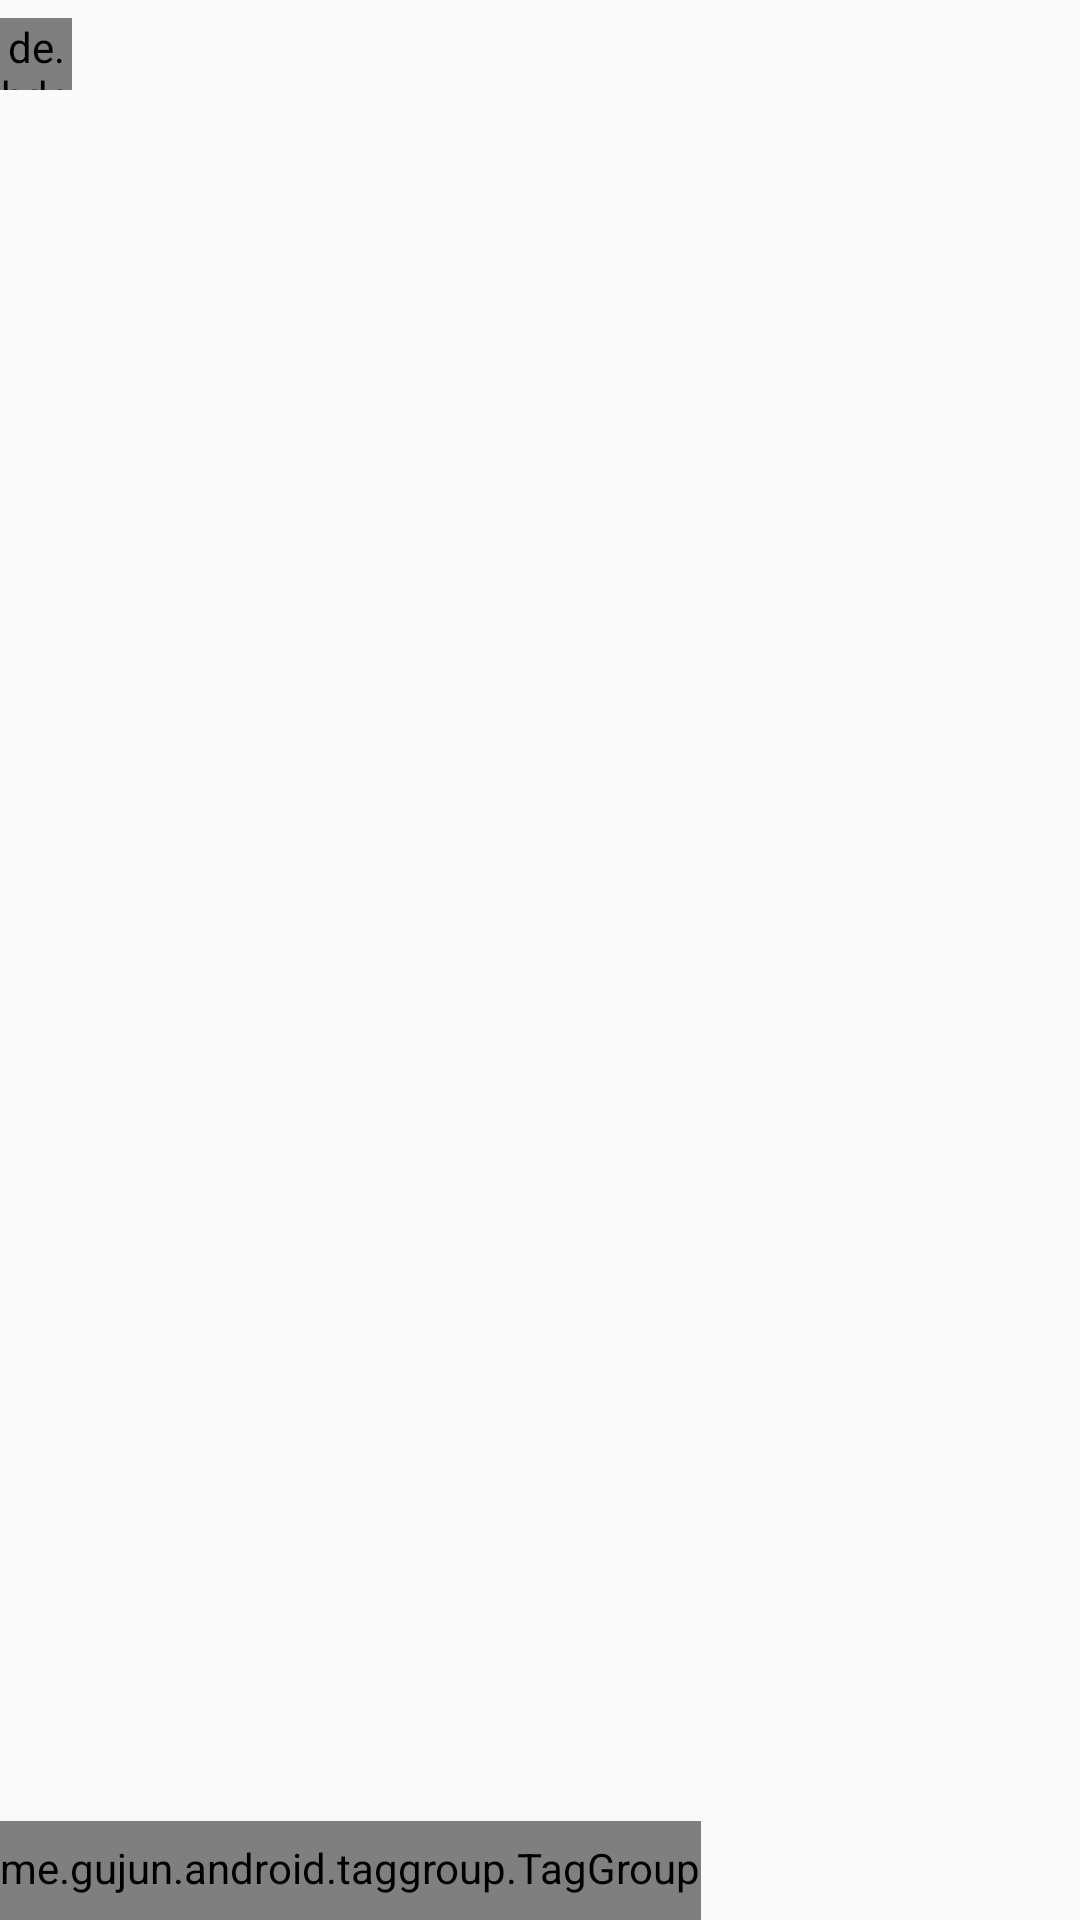

This screen was rendered from an Android layout file. Write that file and the resources it references.
<!-- AndroidManifest.xml: application theme AppTheme -->
<!-- res/layout/ganklayout.xml -->
<?xml version="1.0" encoding="utf-8"?>
<LinearLayout
    xmlns:android="http://schemas.android.com/apk/res/android"
    android:layout_width="match_parent"
    android:layout_height="wrap_content"
    android:layout_marginLeft="5dp"
    android:orientation="vertical">

    <LinearLayout
        android:layout_width="wrap_content"
        android:layout_height="wrap_content"
        android:layout_weight="3"
        android:orientation="horizontal">

        <de.hdodenhof.circleimageview.CircleImageView
            android:id="@+id/iv_author"
            android:layout_width="24dp"
            android:layout_height="24dp"
            android:layout_marginTop="6dp"/>

        <TextView
            android:id="@+id/tv_author"
            android:layout_width="match_parent"
            android:layout_height="wrap_content"
            android:paddingLeft="6dp"
            android:paddingTop="8dp"
            android:textColor="#E78163"
            android:textSize="13sp"/>

    </LinearLayout>

    <TextView
        android:id="@+id/tv_title"
        android:layout_width="match_parent"
        android:layout_height="wrap_content"
        android:paddingTop="4dp"
        android:textColor="#212121"
        android:textSize="15sp"/>

    <me.gujun.android.taggroup.TagGroup
        android:id="@+id/tag_group"
        android:layout_width="wrap_content"
        android:layout_height="wrap_content"
        android:paddingBottom="8dp"
        android:paddingTop="6dp"/>
</LinearLayout>
<!-- resources referenced by this layout -->
<resources>
  <style name="AppTheme" parent="Theme.AppCompat.Light.NoActionBar">
          
          <item name="colorPrimary">@color/colorPrimary</item>
          <item name="colorPrimaryDark">@color/colorPrimaryDark</item>
          <item name="colorAccent">@color/colorAccent</item>
  
      </style>
  <!-- not gathered from this repository: default colours our renderer supplied (Android Studio template values) -->
  <color name="colorPrimary">#FF6200EE</color>
  <color name="colorPrimaryDark">#FF3700B3</color>
  <color name="colorAccent">#FF03DAC5</color>
</resources>
